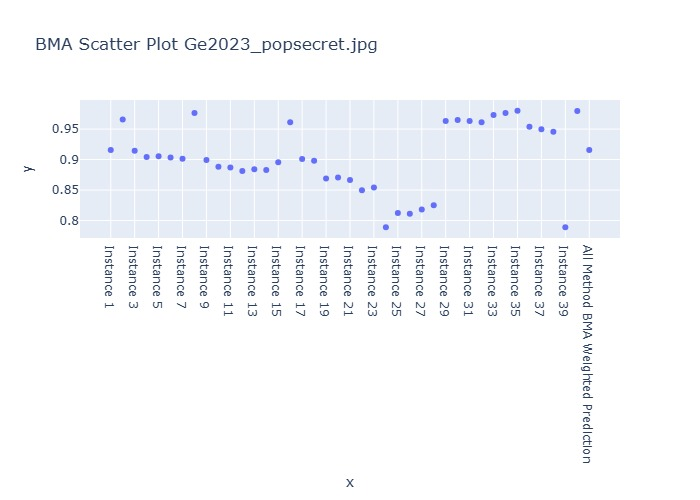

Data behind this chart, as committed beside it:
Instance, BMA Weighted Prediction
Instance 1, 0.9158
Instance 2, 0.9657
Instance 3, 0.9144
Instance 4, 0.9042
Instance 5, 0.9053
Instance 6, 0.9033
Instance 7, 0.9012
Instance 8, 0.9764
Instance 9, 0.8994
Instance 10, 0.8883
Instance 11, 0.8869
Instance 12, 0.8813
Instance 13, 0.884
Instance 14, 0.8828
Instance 15, 0.8955
Instance 16, 0.9611
Instance 17, 0.9008
Instance 18, 0.8982
Instance 19, 0.8689
Instance 20, 0.8705
Instance 21, 0.8665
Instance 22, 0.8499
Instance 23, 0.854
Instance 24, 0.7889
Instance 25, 0.8125
Instance 26, 0.8111
Instance 27, 0.8182
Instance 28, 0.8252
Instance 29, 0.9631
Instance 30, 0.9649
Instance 31, 0.9631
Instance 32, 0.9611
Instance 33, 0.9729
Instance 34, 0.9765
Instance 35, 0.9802
Instance 36, 0.9539
Instance 37, 0.9497
Instance 38, 0.9457
Instance 39, 0.7889
Instance 40, 0.9796
All Method BMA Weighted Prediction, 0.9158
